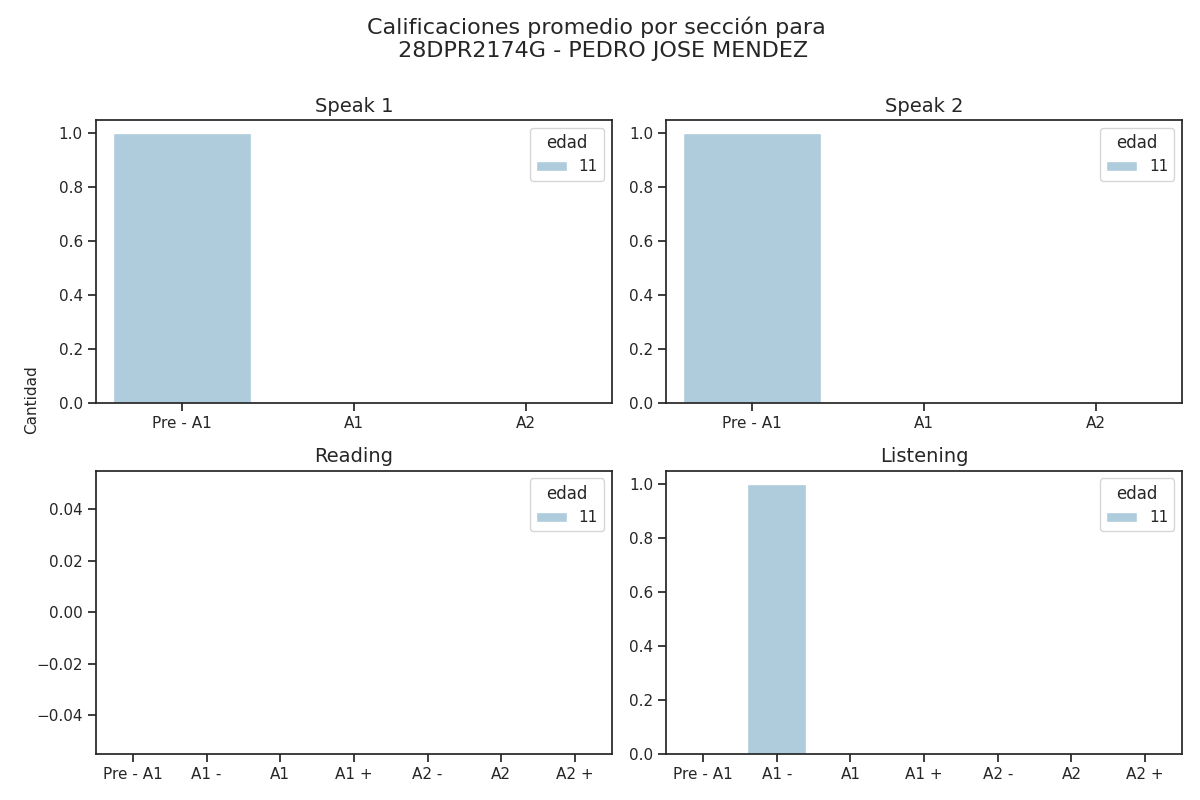

Values plotted in this chart, from the file beside it:
Sección, Calificación, Cantidad de alumnos con esa calificación, Edad
speak 1, Pre - A1, 1, 11
speak 1, A1, 0, 11
speak 1, A2, 0, 11
speak 2, Pre - A1, 1, 11
speak 2, A1, 0, 11
speak 2, A2, 0, 11
reading, Pre - A1, 0, 11
reading, A1 -, 0, 11
reading, A1, 0, 11
reading, A1 +, 0, 11
reading, A2 -, 0, 11
reading, A2, 0, 11
reading, A2 +, 0, 11
listening, Pre - A1, 0, 11
listening, A1 -, 1, 11
listening, A1, 0, 11
listening, A1 +, 0, 11
listening, A2 -, 0, 11
listening, A2, 0, 11
listening, A2 +, 0, 11
